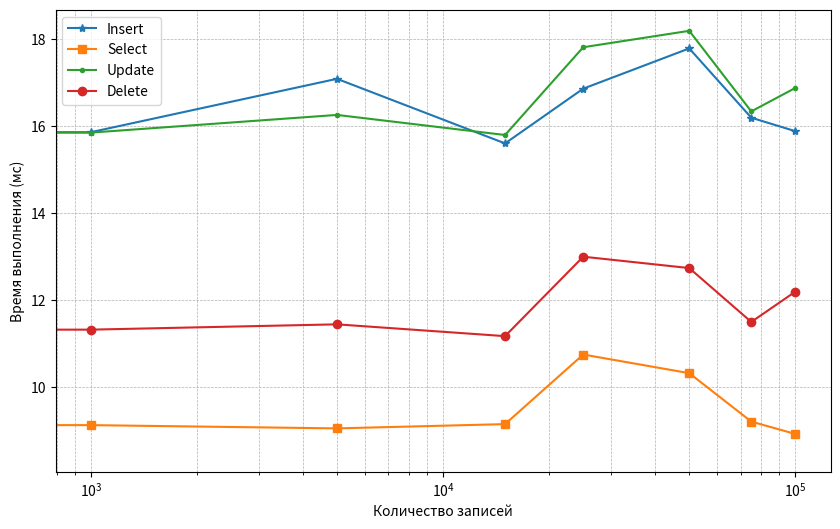

Recreate this plot in Python.
import matplotlib.pyplot as plt

# Данные
queries = [0, 1000, 5000, 15000, 25000, 50000, 75000, 100000]

insert_times = [14.990, 15.861, 17.087, 15.604, 16.861, 17.785, 16.194, 15.885]
select_times = [8.546, 9.136, 9.061, 9.159, 10.757, 10.329, 9.217, 8.933]
update_times = [15.231, 15.852, 16.258, 15.797, 17.812, 18.189, 16.339, 16.877]
delete_times = [10.694, 11.328, 11.450, 11.179, 13.003, 12.742, 11.505, 12.200]
# Построение графика
plt.figure(figsize=(10, 6))

plt.plot(queries, insert_times, marker='*', label='Insert')
plt.plot(queries, select_times, marker='s', label='Select')
plt.plot(queries, update_times, marker='.', label='Update')
plt.plot(queries, delete_times, marker='o', label='Delete')

plt.xscale('log')  # Логарифмическая шкала по X, т.к. запросов сильно разное количество
plt.xlabel('Количество записей')
plt.ylabel('Время выполнения (мс)')
#plt.title('Время выполнения операций с БД')
plt.legend()
plt.grid(True, which="both", ls="--", linewidth=0.5)

plt.savefig("graph.png")
plt.show()